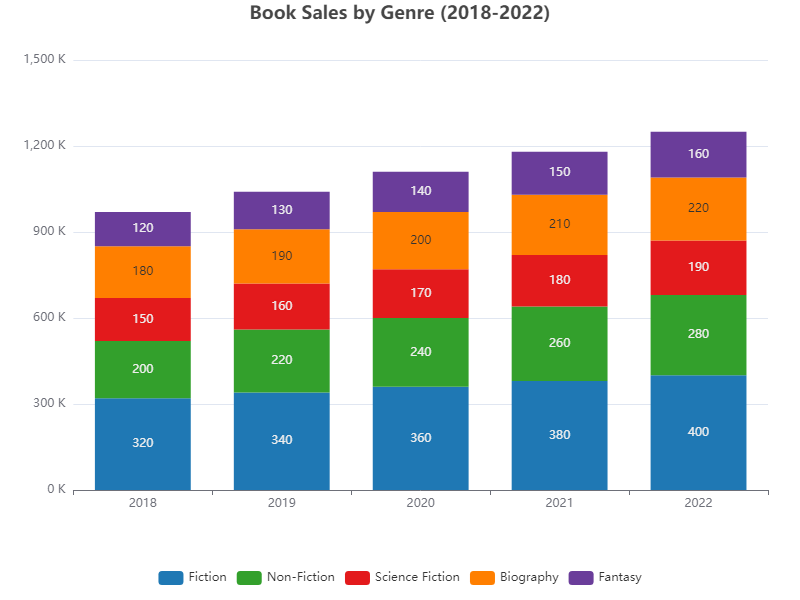

Source data for this figure (header and first rows):
Category, 2018, 2019, 2020, 2021, 2022
Fiction, 320, 340, 360, 380, 400
Non-Fiction, 200, 220, 240, 260, 280
Science Fiction, 150, 160, 170, 180, 190
Biography, 180, 190, 200, 210, 220
Fantasy, 120, 130, 140, 150, 160
